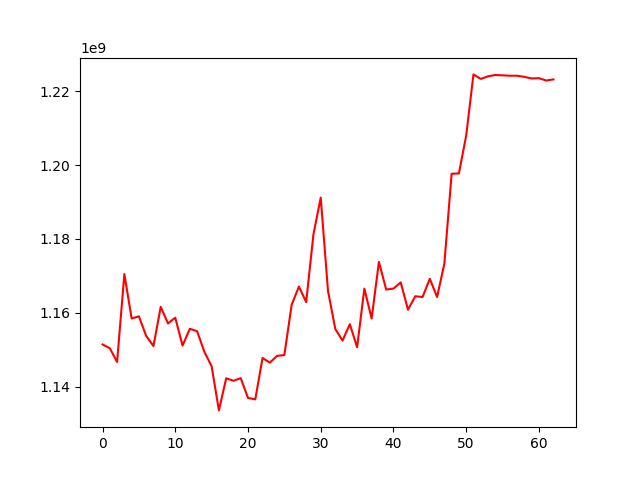

Values plotted in this chart, from the file beside it:
, 0
0, 1151421407
1, 1150394720
2, 1146678187
3, 1170498153
4, 1158455675
5, 1159037133
6, 1153729372
7, 1150981116
8, 1161619605
9, 1157117032
10, 1158667817
11, 1151112115
12, 1155661212
13, 1155010795
14, 1149430217
15, 1145510124
16, 1133560757
17, 1142259819
18, 1141585200
19, 1142297578
20, 1136931833
21, 1136541310
22, 1147755296
23, 1146499087
24, 1148331824
25, 1148554226
26, 1162129267
27, 1167091037
28, 1162897898
29, 1181247395
30, 1191195183
31, 1165920951
32, 1155644688
33, 1152466438
34, 1156915819
35, 1150655862
36, 1166533166
37, 1158447738
38, 1173775612
39, 1166286869
40, 1166556357
41, 1168229500
42, 1160832218
43, 1164474450
44, 1164257927
45, 1169203666
46, 1164269685
47, 1173308819
48, 1197664583
49, 1197738455
50, 1207967518
51, 1224559991
52, 1223335431
53, 1224037615
54, 1224396083
55, 1224309293
56, 1224204194
57, 1224204194
58, 1223884167
59, 1223466180
... 3 more rows
